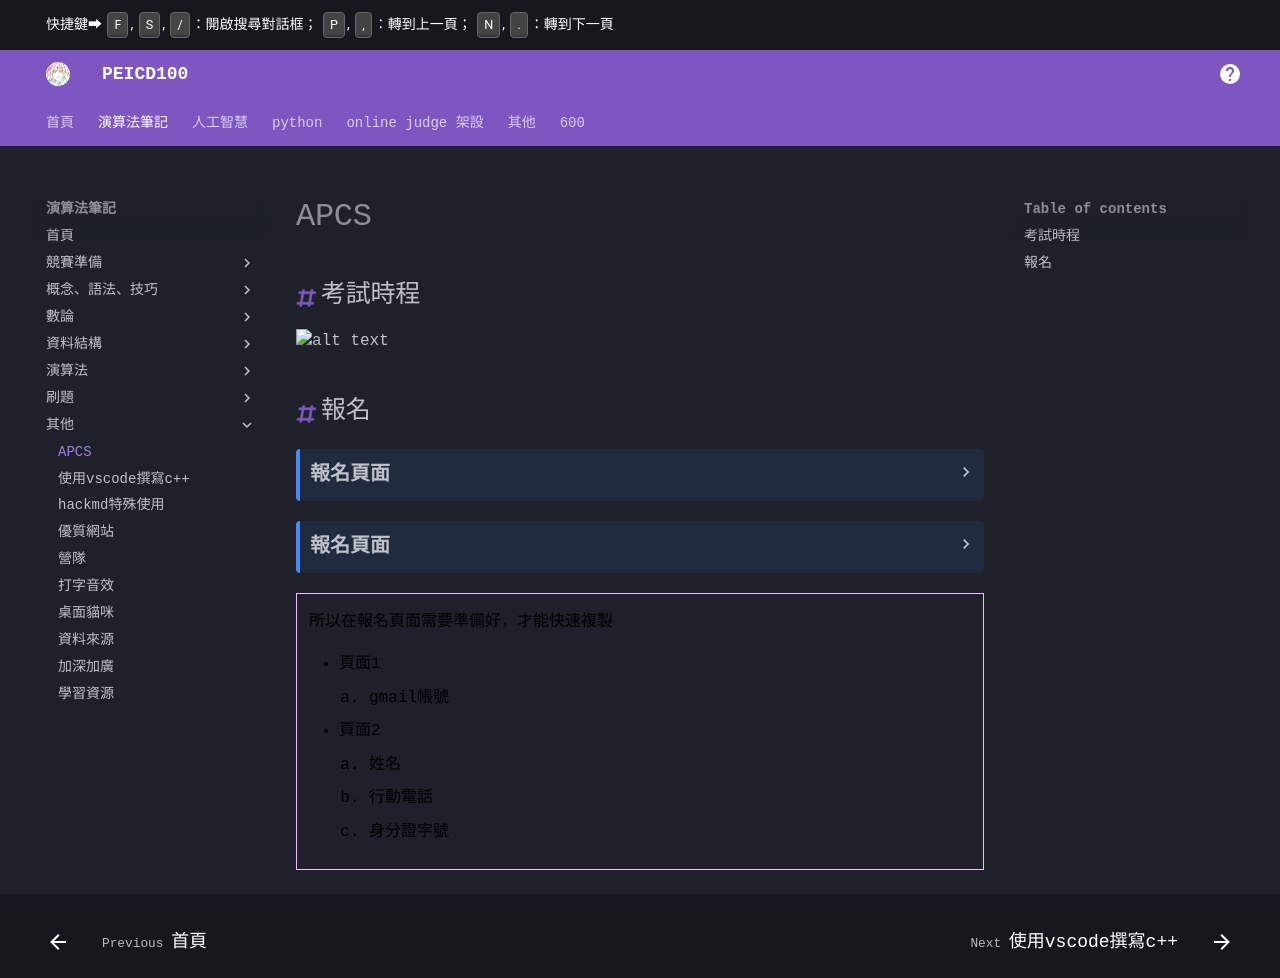

repository: PEICSOC/PEICSOC.github.io · page: md-演算法筆記/APCS.html · generator: mkdocs

# APCS

## 考試時程

|  科目  |  節次  | 入場  | 檢測開始 | 提前交卷開始時間 | 提前交卷截止時間 | 檢測結束 |
|:------:|:------:|:-----:|:--------:|:----------------:|:----------------:|:--------:|
| 觀念題 | 第一節 | 09:30 |  09:40   |      10:10       |      10:30       |  10:40   |
|        | 第二節 | 11:00 |  11:10   |      11:40       |      12:00       |  12:10   |
| 實作題 | 第三節 | 13:30 |  13:40   |      14:10       |      16:00       |  16:10   |

## 報名


???報名頁面
    <iframe src="https://drive.google.com/file/d/1zt0aPxHZotcK247UxJilMLXrp6AOFTQG/preview" width="100%" height="1000px"></iframe>



??? 報名頁面
    <iframe src="https://drive.google.com/file/d/1V9kYY2JIlWXizcSp8qsjPyokg-ujf_TT/preview" width="100%" height="1000px"></iframe>


> 所以在報名頁面需要準備好，才能快速複製   
>  
- 頁面1     
    1. gmail帳號     
- 頁面2     
    2. 姓名     
    3. 行動電話     
    4. 身分證字號     
